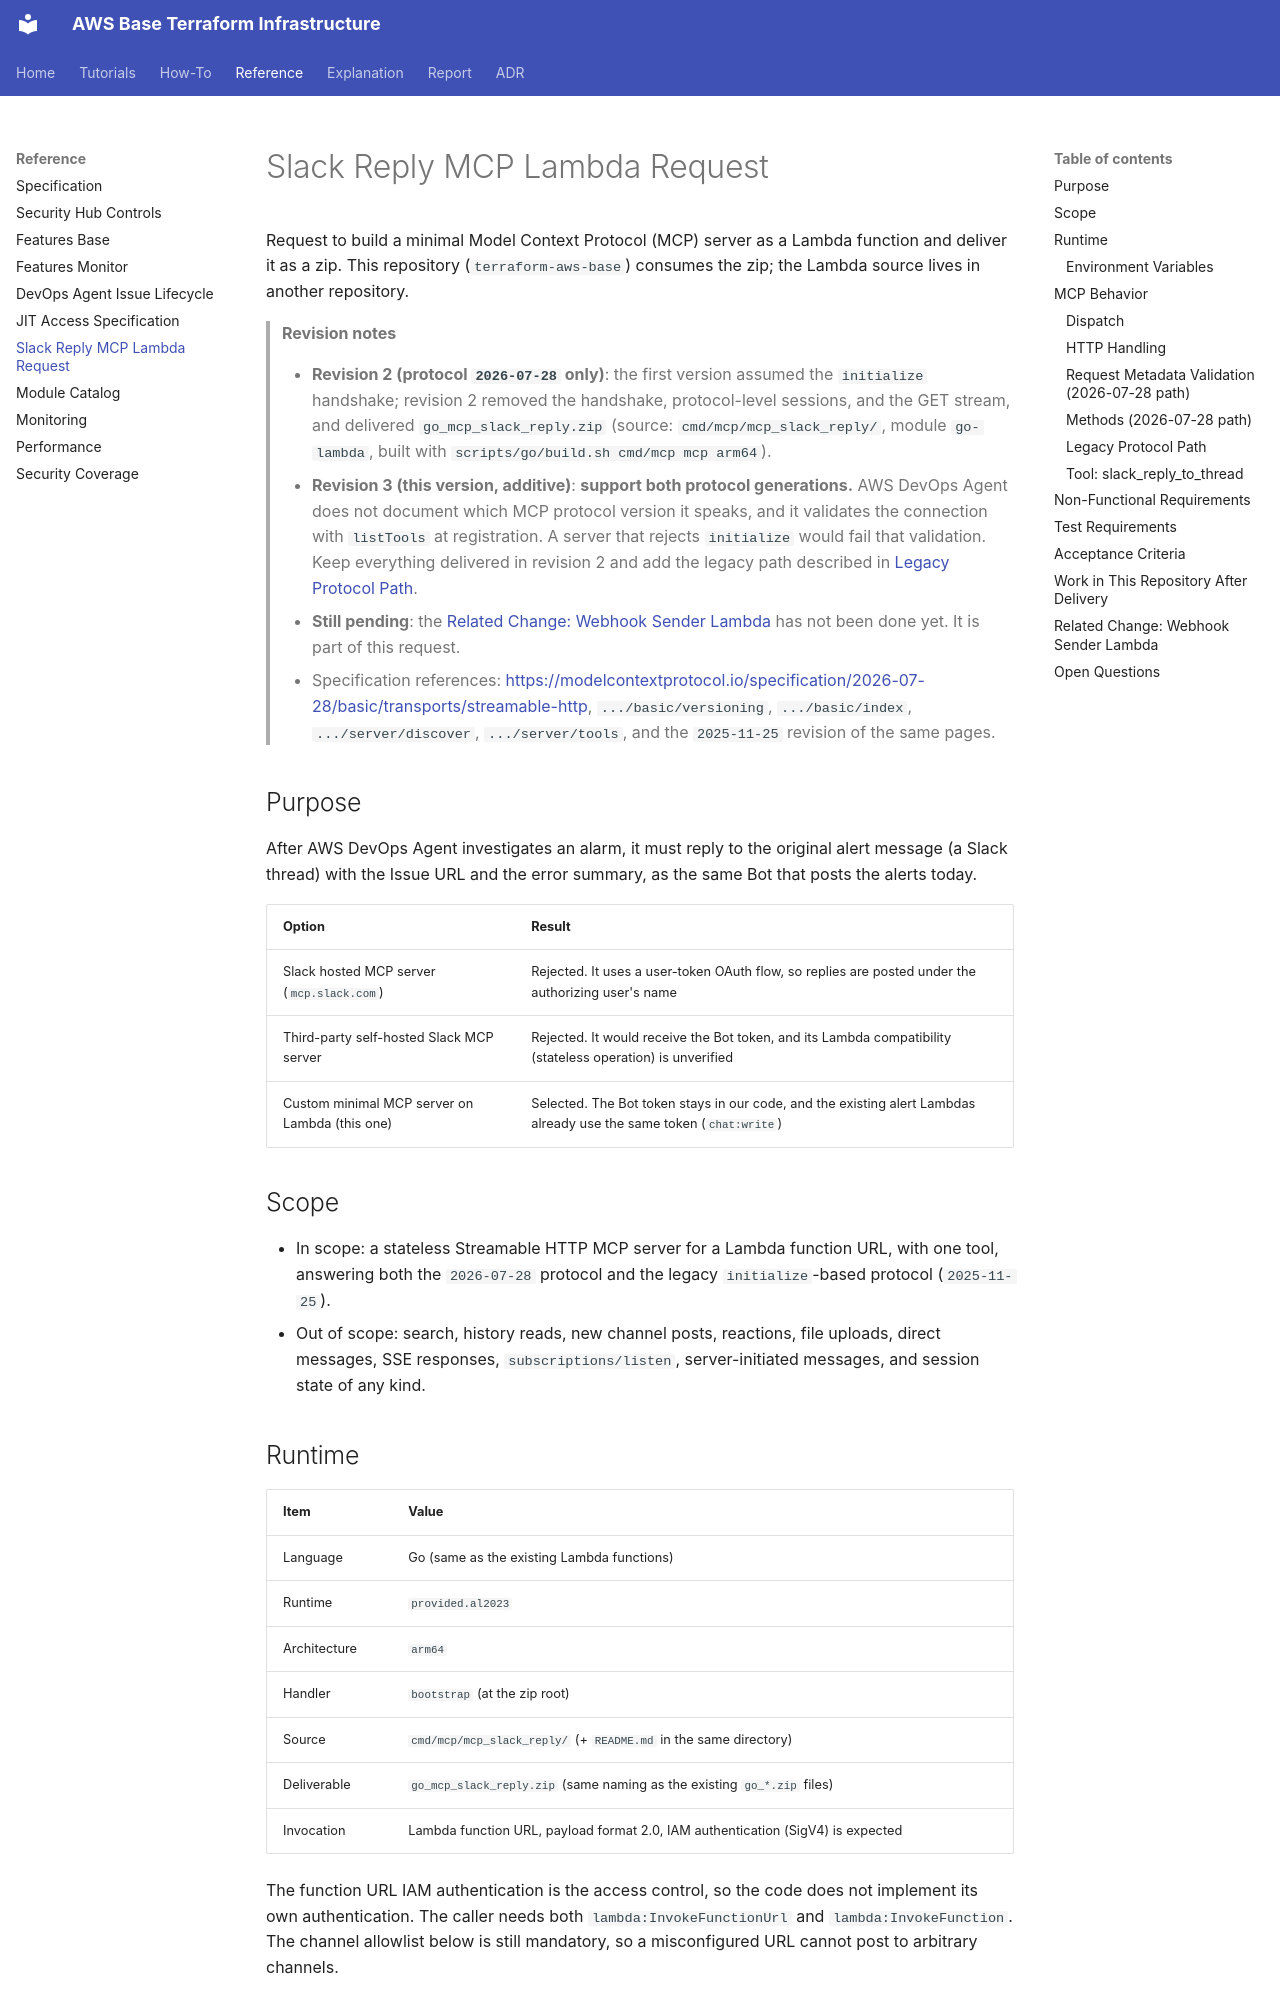

repository: y-miyazaki/terraform-aws-base · page: reference/mcp-slack-reply-lambda-request/index.html · generator: mkdocs

# Slack Reply MCP Lambda Request

Request to build a minimal Model Context Protocol (MCP) server as a Lambda function and deliver it as a zip. This repository (`terraform-aws-base`) consumes the zip; the Lambda source lives in another repository.

> **Revision notes**
>
> - **Revision 2 (protocol `2026-07-28` only)**: the first version assumed the `initialize` handshake; revision 2 removed the handshake, protocol-level sessions, and the GET stream, and delivered `go_mcp_slack_reply.zip` (source: `cmd/mcp/mcp_slack_reply/`, module `go-lambda`, built with `scripts/go/build.sh cmd/mcp mcp arm64`).
> - **Revision 3 (this version, additive)**: **support both protocol generations.** AWS DevOps Agent does not document which MCP protocol version it speaks, and it validates the connection with `listTools` at registration. A server that rejects `initialize` would fail that validation. Keep everything delivered in revision 2 and add the legacy path described in [Legacy Protocol Path](#legacy-protocol-path).
> - **Still pending**: the [Related Change: Webhook Sender Lambda](#related-change-webhook-sender-lambda) has not been done yet. It is part of this request.
> - Specification references: <https://modelcontextprotocol.io/specification/2026-07-28/basic/transports/streamable-http>, `.../basic/versioning`, `.../basic/index`, `.../server/discover`, `.../server/tools`, and the `2025-11-25` revision of the same pages.

## Purpose

After AWS DevOps Agent investigates an alarm, it must reply to the original alert message (a Slack thread) with the Issue URL and the error summary, as the same Bot that posts the alerts today.

| Option                                         | Result                                                                                                              |
| ---------------------------------------------- | ------------------------------------------------------------------------------------------------------------------- |
| Slack hosted MCP server (`mcp.slack.com`)      | Rejected. It uses a user-token OAuth flow, so replies are posted under the authorizing user's name                  |
| Third-party self-hosted Slack MCP server       | Rejected. It would receive the Bot token, and its Lambda compatibility (stateless operation) is unverified          |
| Custom minimal MCP server on Lambda (this one) | Selected. The Bot token stays in our code, and the existing alert Lambdas already use the same token (`chat:write`) |

## Scope

- In scope: a stateless Streamable HTTP MCP server for a Lambda function URL, with one tool, answering both the `2026-07-28` protocol and the legacy `initialize`-based protocol (`2025-11-25`).
- Out of scope: search, history reads, new channel posts, reactions, file uploads, direct messages, SSE responses, `subscriptions/listen`, server-initiated messages, and session state of any kind.

## Runtime

| Item         | Value                                                                           |
| ------------ | ------------------------------------------------------------------------------- |
| Language     | Go (same as the existing Lambda functions)                                      |
| Runtime      | `provided.al2023`                                                               |
| Architecture | `arm64`                                                                         |
| Handler      | `bootstrap` (at the zip root)                                                   |
| Source       | `cmd/mcp/mcp_slack_reply/` (+ `README.md` in the same directory)                |
| Deliverable  | `go_mcp_slack_reply.zip` (same naming as the existing `go_*.zip` files)         |
| Invocation   | Lambda function URL, payload format 2.0, IAM authentication (SigV4) is expected |

The function URL IAM authentication is the access control, so the code does not implement its own authentication. The caller needs both `lambda:InvokeFunctionUrl` and `lambda:InvokeFunction`. The channel allowlist below is still mandatory, so a misconfigured URL cannot post to arbitrary channels.
